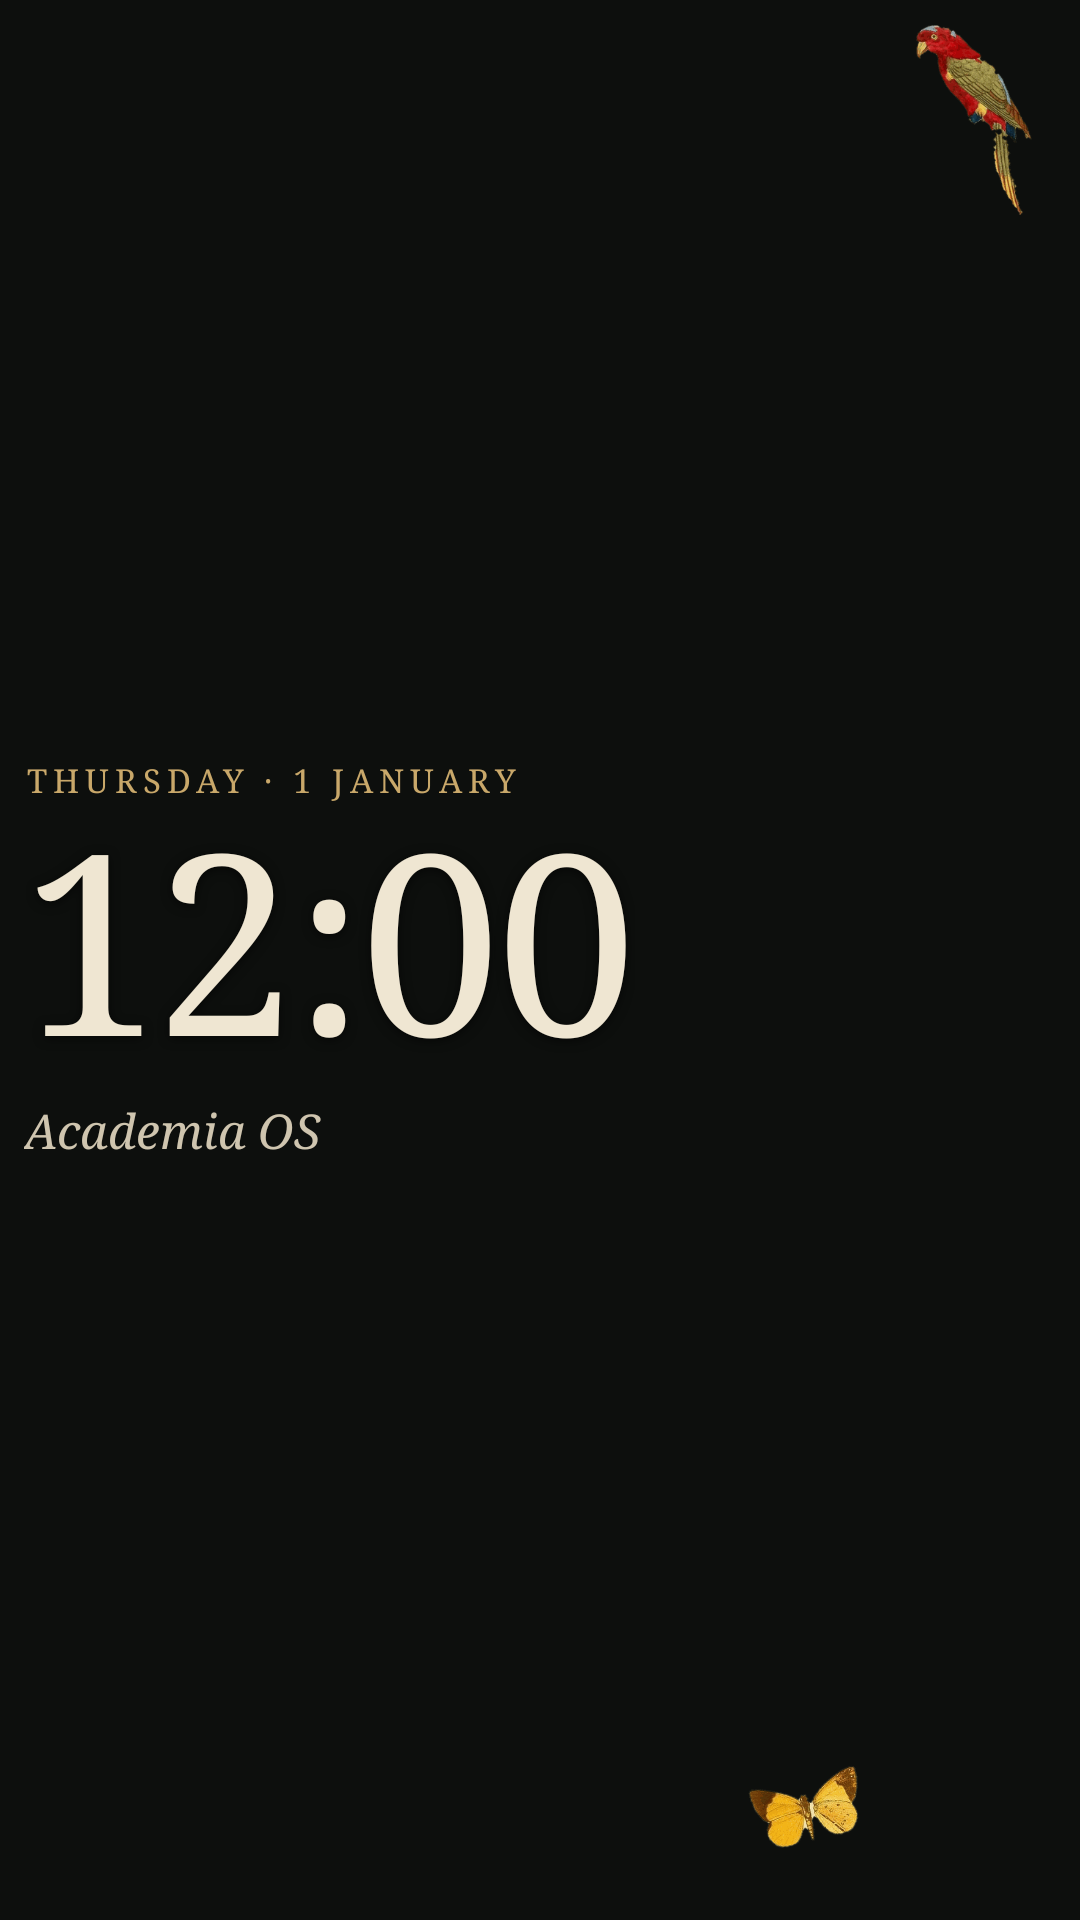

This screen was rendered from an Android layout file. Write that file and the resources it references.
<!-- AndroidManifest.xml: application theme Theme.AcademiaOS -->
<!-- res/layout/widget_clock.xml -->
<?xml version="1.0" encoding="utf-8"?>
<FrameLayout xmlns:android="http://schemas.android.com/apk/res/android" android:id="@+id/root" android:layout_width="match_parent" android:layout_height="match_parent" android:padding="8dp">
  <LinearLayout android:layout_width="match_parent" android:layout_height="wrap_content" android:layout_gravity="center_vertical" android:orientation="vertical">
    <TextClock android:id="@+id/clock_date" style="@style/W.Cap" android:layout_width="wrap_content" android:layout_height="wrap_content"
        android:format12Hour="EEEE · d MMMM" android:format24Hour="EEEE · d MMMM" android:textColor="@color/gold" />
    <TextClock android:id="@+id/clock_time" android:layout_width="wrap_content" android:layout_height="wrap_content"
        android:format12Hour="h:mm" android:format24Hour="HH:mm" android:fontFamily="serif" android:textSize="84sp"
        android:includeFontPadding="false" android:letterSpacing="-0.02" android:textColor="@color/ivory" android:shadowColor="#99000000" android:shadowRadius="8" android:shadowDy="2" />
    <TextView android:id="@+id/clock_note" android:layout_width="wrap_content" android:layout_height="wrap_content" android:fontFamily="serif" android:textStyle="italic"
        android:textSize="16sp" android:textColor="@color/ivory_soft" android:text="Academia OS" />
  </LinearLayout>
  <ImageView android:id="@+id/clock_bird" android:layout_width="wrap_content" android:layout_height="64dp" android:layout_gravity="top|end" android:layout_marginStart="8dp" android:layout_marginEnd="8dp" android:adjustViewBounds="true" android:scaleType="fitCenter" android:src="@drawable/w_lory" android:importantForAccessibility="no" />
  <ImageView android:layout_width="wrap_content" android:layout_height="22dp" android:layout_gravity="bottom|end" android:layout_marginEnd="64dp" android:layout_marginBottom="18dp" android:adjustViewBounds="true" android:src="@drawable/w_bf_yellow" android:rotation="-14" android:importantForAccessibility="no" />
</FrameLayout>
<!-- resources referenced by this layout -->
<resources>
  <color name="gold">#C9A86A</color>
  <color name="ivory">#EFE6D2</color>
  <color name="ivory_soft">#CFC5AF</color>
  <!-- drawable w_bf_yellow: png bitmap (drawable-nodpi, 14781 bytes) -->
  <!-- drawable w_lory: png bitmap (drawable-nodpi, 10844 bytes) -->
  <style name="W.Cap">
          <item name="android:textSize">11sp</item>
          <item name="android:letterSpacing">0.18</item>
          <item name="android:textAllCaps">true</item>
          <item name="android:textColor">@color/muted</item>
          <item name="android:fontFamily">serif</item>
      </style>
  <style name="Theme.AcademiaOS" parent="Theme.Material3.Dark.NoActionBar">
          <item name="colorPrimary">@color/gold</item>
          <item name="colorOnPrimary">@color/ink_bg</item>
          <item name="colorSecondary">@color/emerald</item>
          <item name="colorSurface">@color/surface</item>
          <item name="colorOnSurface">@color/ivory</item>
          <item name="android:colorBackground">@color/ink_bg</item>
          <item name="android:statusBarColor">@color/ink_bg</item>
          <item name="android:navigationBarColor">@color/ink_bg</item>
          <item name="android:windowLightStatusBar">false</item>
      </style>
  <color name="muted">#B3A992</color>
  <color name="ink_bg">#0D0F0D</color>
  <color name="emerald">#5FB98A</color>
  <color name="surface">#161915</color>
</resources>
